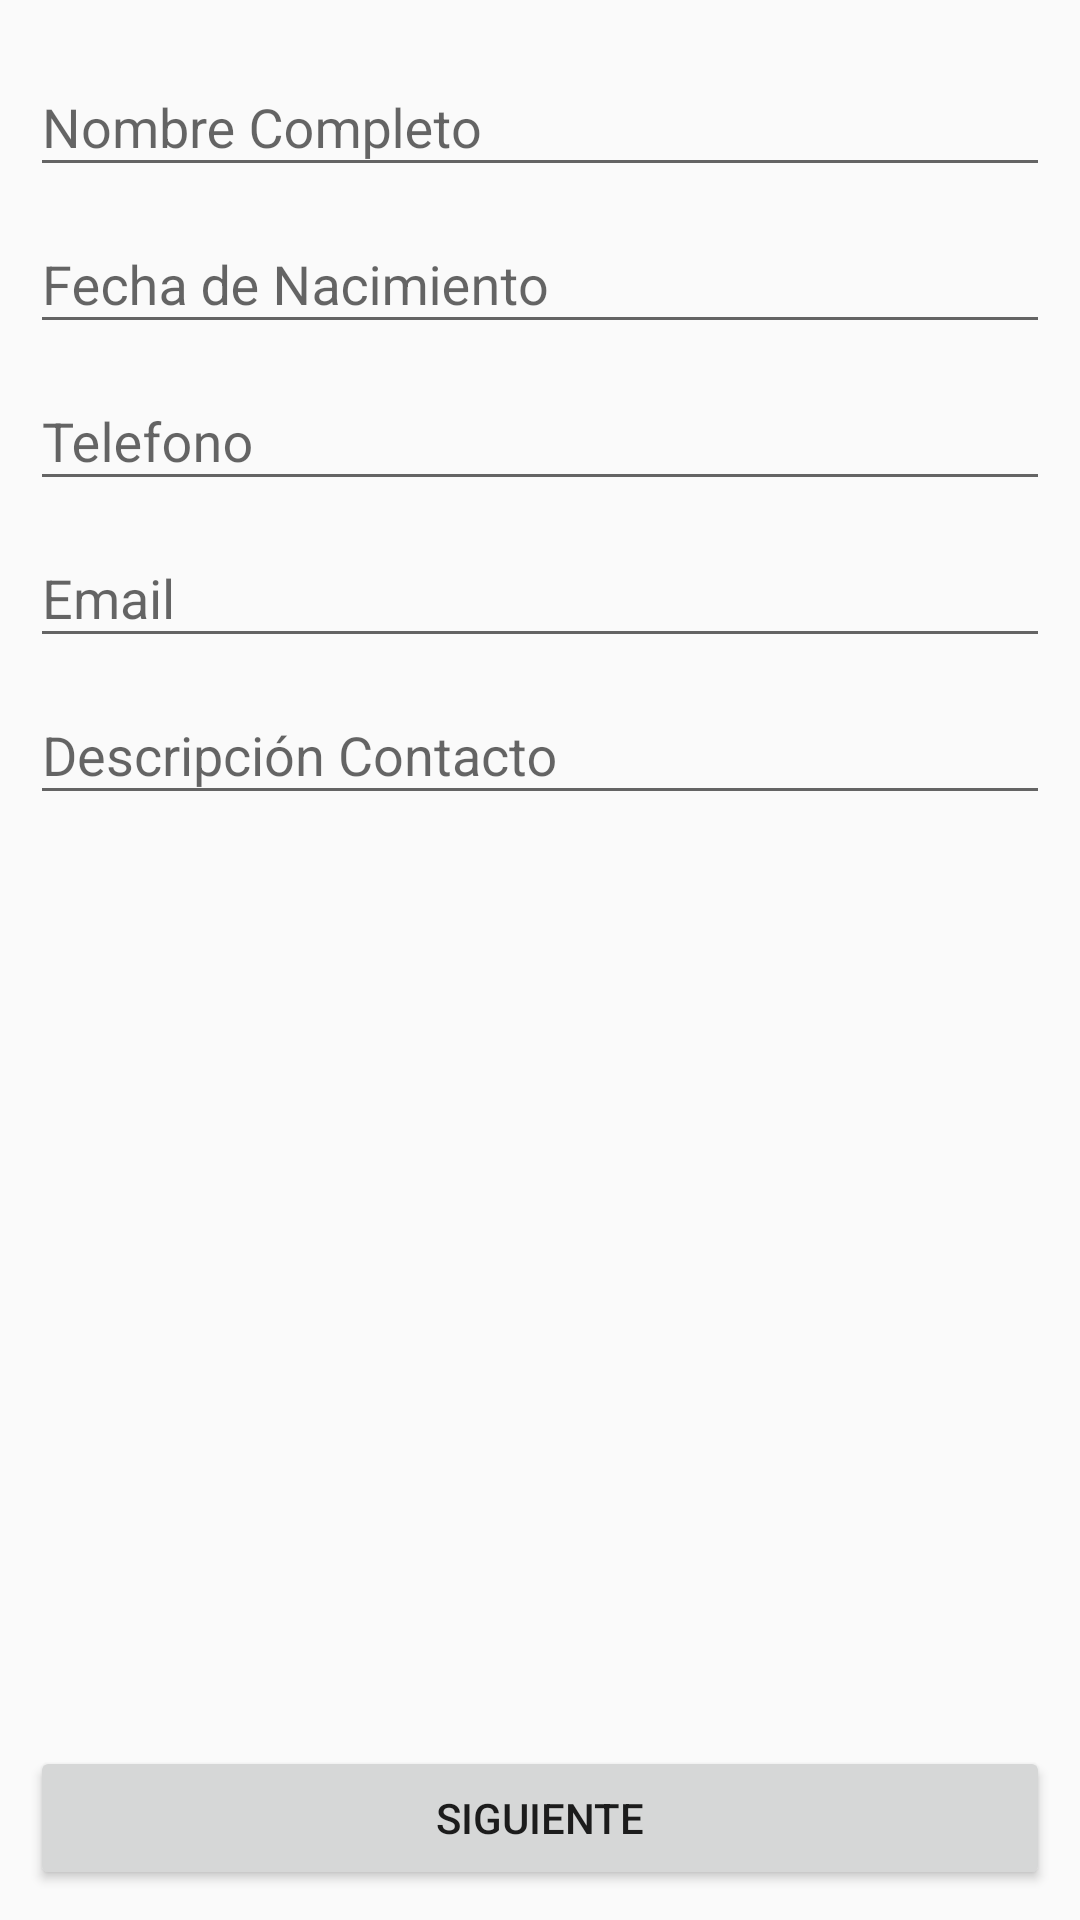

Android layout source for this screen:
<!-- AndroidManifest.xml: application theme AppTheme -->
<!-- res/layout/activity_main.xml -->
<?xml version="1.0" encoding="utf-8"?>
<LinearLayout xmlns:android="http://schemas.android.com/apk/res/android"
    xmlns:app="http://schemas.android.com/apk/res-auto"
    xmlns:tools="http://schemas.android.com/tools"
    android:layout_width="match_parent"
    android:layout_height="match_parent"
    tools:context=".MainActivity"
    android:orientation="vertical"
    android:padding="@dimen/paddingLinear">


    <com.google.android.material.textfield.TextInputLayout
        android:layout_width="match_parent"
        android:layout_height="wrap_content">

        <com.google.android.material.textfield.TextInputEditText
            android:id="@+id/edtNombre"
            android:layout_width="match_parent"
            android:layout_height="wrap_content"
            android:hint="@string/nombre">

        </com.google.android.material.textfield.TextInputEditText>

    </com.google.android.material.textfield.TextInputLayout>


    <com.google.android.material.textfield.TextInputLayout
        android:layout_width="match_parent"
        android:layout_height="wrap_content">

        <com.google.android.material.textfield.TextInputEditText
            android:id="@+id/edtFechaN"
            android:layout_width="match_parent"
            android:layout_height="wrap_content"
            android:hint="@string/fechaN"
            android:focusable="false">

        </com.google.android.material.textfield.TextInputEditText>

    </com.google.android.material.textfield.TextInputLayout>

    <com.google.android.material.textfield.TextInputLayout
        android:layout_width="match_parent"
        android:layout_height="wrap_content">

        <com.google.android.material.textfield.TextInputEditText
            android:id="@+id/edtTelefono"
            android:layout_width="match_parent"
            android:layout_height="wrap_content"
            android:hint="@string/tel">

        </com.google.android.material.textfield.TextInputEditText>

    </com.google.android.material.textfield.TextInputLayout>

    <com.google.android.material.textfield.TextInputLayout
        android:layout_width="match_parent"
        android:layout_height="wrap_content">

        <com.google.android.material.textfield.TextInputEditText
            android:id="@+id/edtEmail"
            android:layout_width="match_parent"
            android:layout_height="wrap_content"
            android:hint="@string/correo">

        </com.google.android.material.textfield.TextInputEditText>

    </com.google.android.material.textfield.TextInputLayout>

    <com.google.android.material.textfield.TextInputLayout
        android:layout_width="match_parent"
        android:layout_height="wrap_content">

        <com.google.android.material.textfield.TextInputEditText
            android:id="@+id/edtDescrContacto"
            android:layout_width="match_parent"
            android:layout_height="wrap_content"
            android:hint="@string/descripcionContac">

        </com.google.android.material.textfield.TextInputEditText>

    </com.google.android.material.textfield.TextInputLayout>

    <LinearLayout android:layout_width="match_parent"
        android:layout_height="match_parent"
        android:gravity="bottom"
        android:orientation="vertical">
        <Button
            android:layout_width="match_parent"
            android:layout_height="wrap_content"
            android:text="@string/btnTexto">
        </Button>

    </LinearLayout>









</LinearLayout>
<!-- resources referenced by this layout -->
<resources>
  <dimen name="paddingLinear">10dp</dimen>
  <string name="btnTexto">Siguiente</string>
  <string name="correo">Email</string>
  <string name="descripcionContac">Descripción Contacto</string>
  <string name="fechaN">Fecha de Nacimiento</string>
  <string name="nombre">Nombre Completo</string>
  <string name="tel">Telefono</string>
  <style name="AppTheme" parent="Theme.AppCompat.Light.DarkActionBar">
          
          <item name="colorPrimary">@color/colorPrimary</item>
          <item name="colorPrimaryDark">@color/colorPrimaryDark</item>
          <item name="colorAccent">@color/colorAccent</item>
      </style>
  <!-- not gathered from this repository: default colours our renderer supplied (Android Studio template values) -->
  <color name="colorPrimary">#FF6200EE</color>
  <color name="colorPrimaryDark">#FF3700B3</color>
  <color name="colorAccent">#FF03DAC5</color>
</resources>
